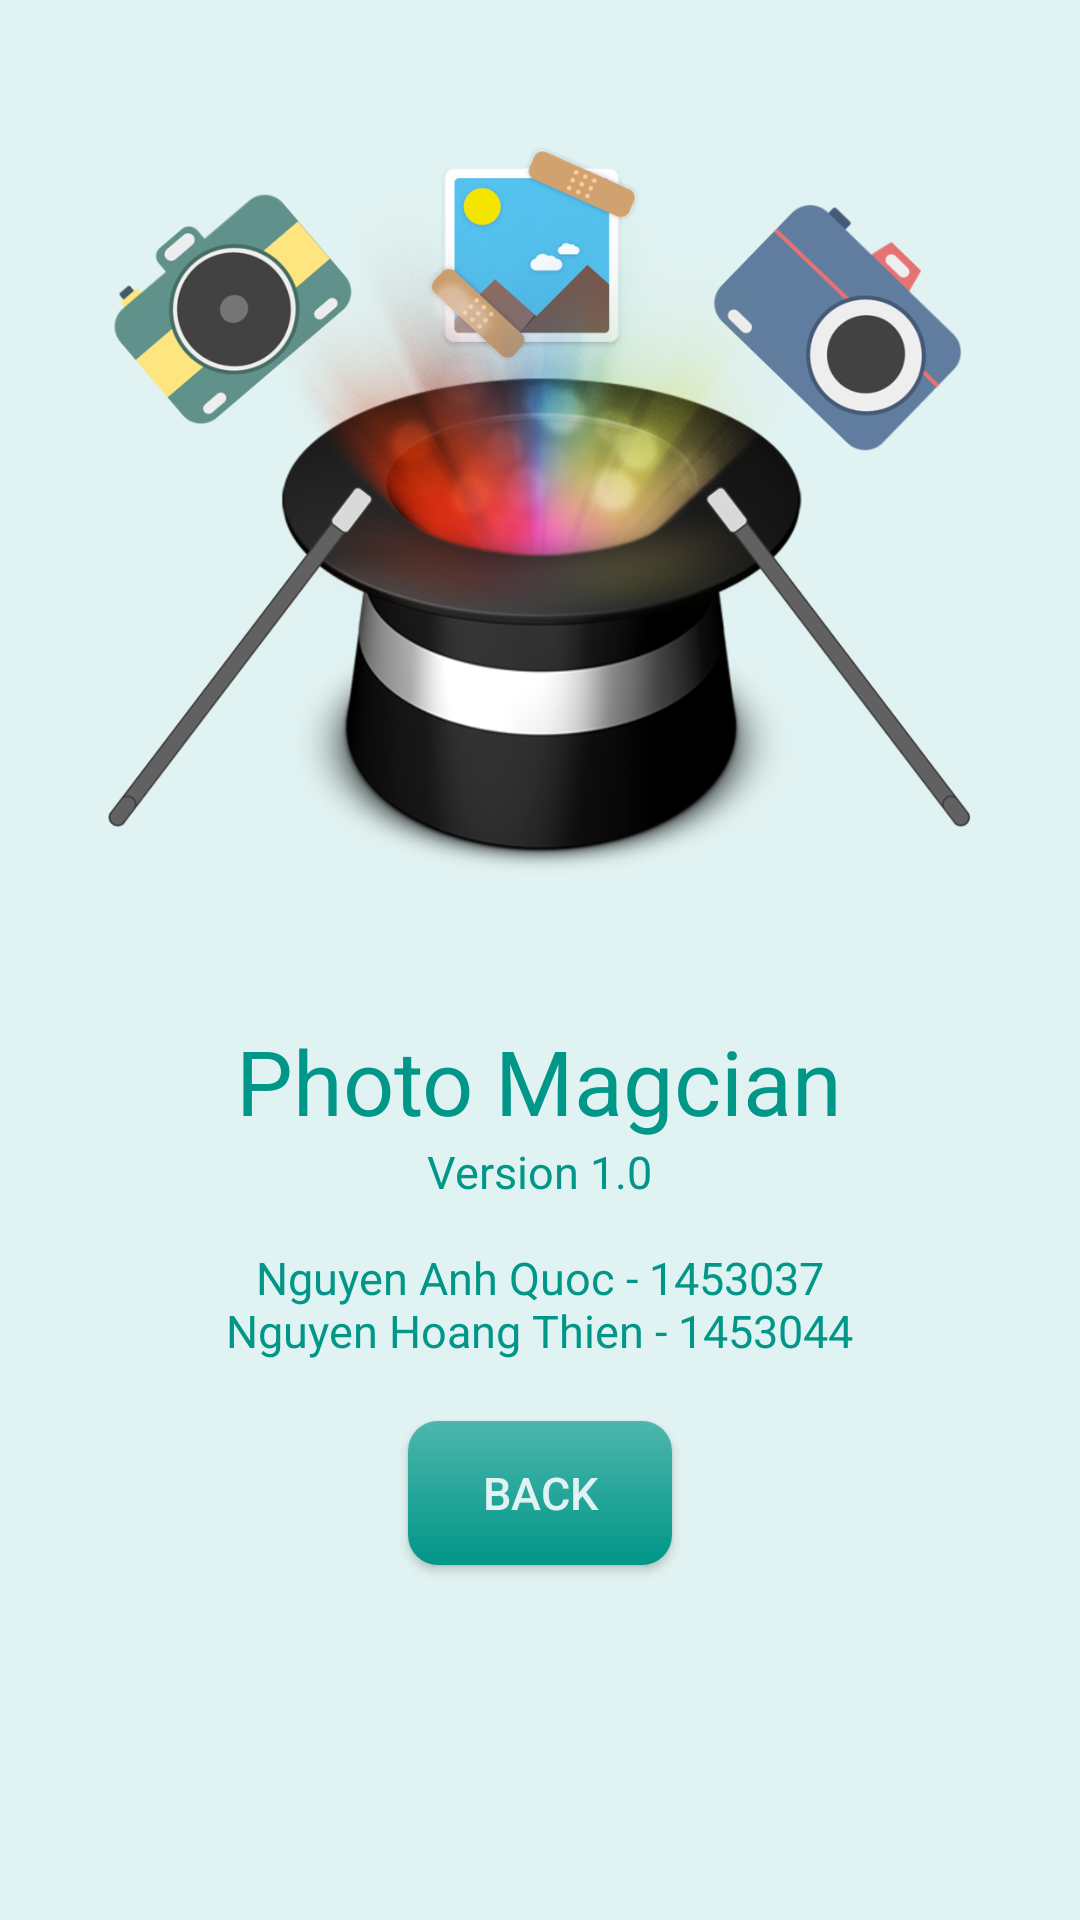

Produce the Android XML layout that renders to this screen, including the resource entries it uses.
<!-- AndroidManifest.xml: activity theme MyMaterialTheme -->
<!-- res/layout/activity_about_us.xml -->
<?xml version="1.0" encoding="utf-8"?>
<LinearLayout xmlns:android="http://schemas.android.com/apk/res/android"
    xmlns:app="http://schemas.android.com/apk/res-auto"
    xmlns:tools="http://schemas.android.com/tools"
    android:id="@+id/activity_about_us"
    android:layout_width="match_parent"
    android:layout_height="match_parent"
    android:paddingBottom="20dp"
    android:paddingLeft="10dp"
    android:paddingRight="10dp"
    android:paddingTop="20dp"
    android:background="@color/windowBackground"
    android:orientation="vertical">

    <LinearLayout
        android:layout_width="300dp"
        android:layout_height="300dp"
        android:layout_gravity="center"
        android:orientation="vertical">
        <ImageView
            android:layout_width="wrap_content"
            android:layout_height="wrap_content"
            android:layout_gravity="center"
            android:src="@drawable/ic_decorate"/>
    </LinearLayout>

    <Space
        android:layout_width="wrap_content"
        android:layout_height="20dp" />

    <TextView
        android:id="@+id/txtName"
        android:layout_width="wrap_content"
        android:layout_height="wrap_content"
        android:layout_gravity="center"
        android:textSize="30sp"
        android:textAlignment="center"
        android:text="Photo Magcian"
        android:textColor="@color/colorPrimary" />

    <TextView
        android:layout_width="wrap_content"
        android:layout_height="wrap_content"
        android:layout_gravity="center"
        android:textSize="15sp"
        android:textAlignment="center"
        android:text="@string/txtVersion"
        android:textColor="@color/colorPrimary" />

    <Space
        android:layout_width="wrap_content"
        android:layout_height="20dp" />

    <Button
        android:id="@+id/btnBack"
        android:layout_width="wrap_content"
        android:layout_height="wrap_content"
        android:layout_gravity="center"
        android:background="@drawable/button_custom"
        android:text="@string/btnBack"
        android:textSize="15sp"
        android:textColor="@color/textColorPrimary"/>
</LinearLayout>
<!-- resources referenced by this layout -->
<resources>
  <color name="colorPrimary">#009688</color>
  <color name="textColorPrimary">#E0F2F1</color>
  <color name="windowBackground">#E0F2F1</color>
  <!-- drawable button_custom (drawable) -->
  <?xml version="1.0" encoding="utf-8"?>
  <selector
      xmlns:android="http://schemas.android.com/apk/res/android">
  
    <item android:state_pressed="true" >
      <shape>
        <gradient
            android:startColor="#009688"
            android:endColor="#00796B"
            android:angle="270" />
        <corners android:radius="10dp" />
      </shape>
    </item>
  
    <item>
      <shape>
        <gradient
            android:endColor="#009688"
            android:startColor="#4DB6AC"
            android:angle="270" />
        <corners android:radius="10dp" />
      </shape>
    </item>
  </selector>
  <!-- drawable ic_decorate: png bitmap (drawable-hdpi, 451365 bytes) -->
  <string name="btnBack">BACK</string>
  <string name="txtVersion">Version 1.0\n\nNguyen Anh Quoc - 1453037\nNguyen Hoang Thien - 1453044</string>
  <style name="MyMaterialTheme" parent="MyMaterialTheme.Base">
  
      </style>
  <style name="MyMaterialTheme.Base" parent="Theme.AppCompat.Light.NoActionBar">
          <item name="windowNoTitle">true</item>
          <item name="windowActionBar">false</item>
          <item name="colorPrimary">@color/colorPrimary</item>
          <item name="colorPrimaryDark">@color/colorPrimaryDark</item>
          <item name="colorAccent">@color/colorAccent</item>
      </style>
  <color name="colorPrimaryDark">#00796B</color>
  <color name="colorAccent">#4DB6AC</color>
</resources>
